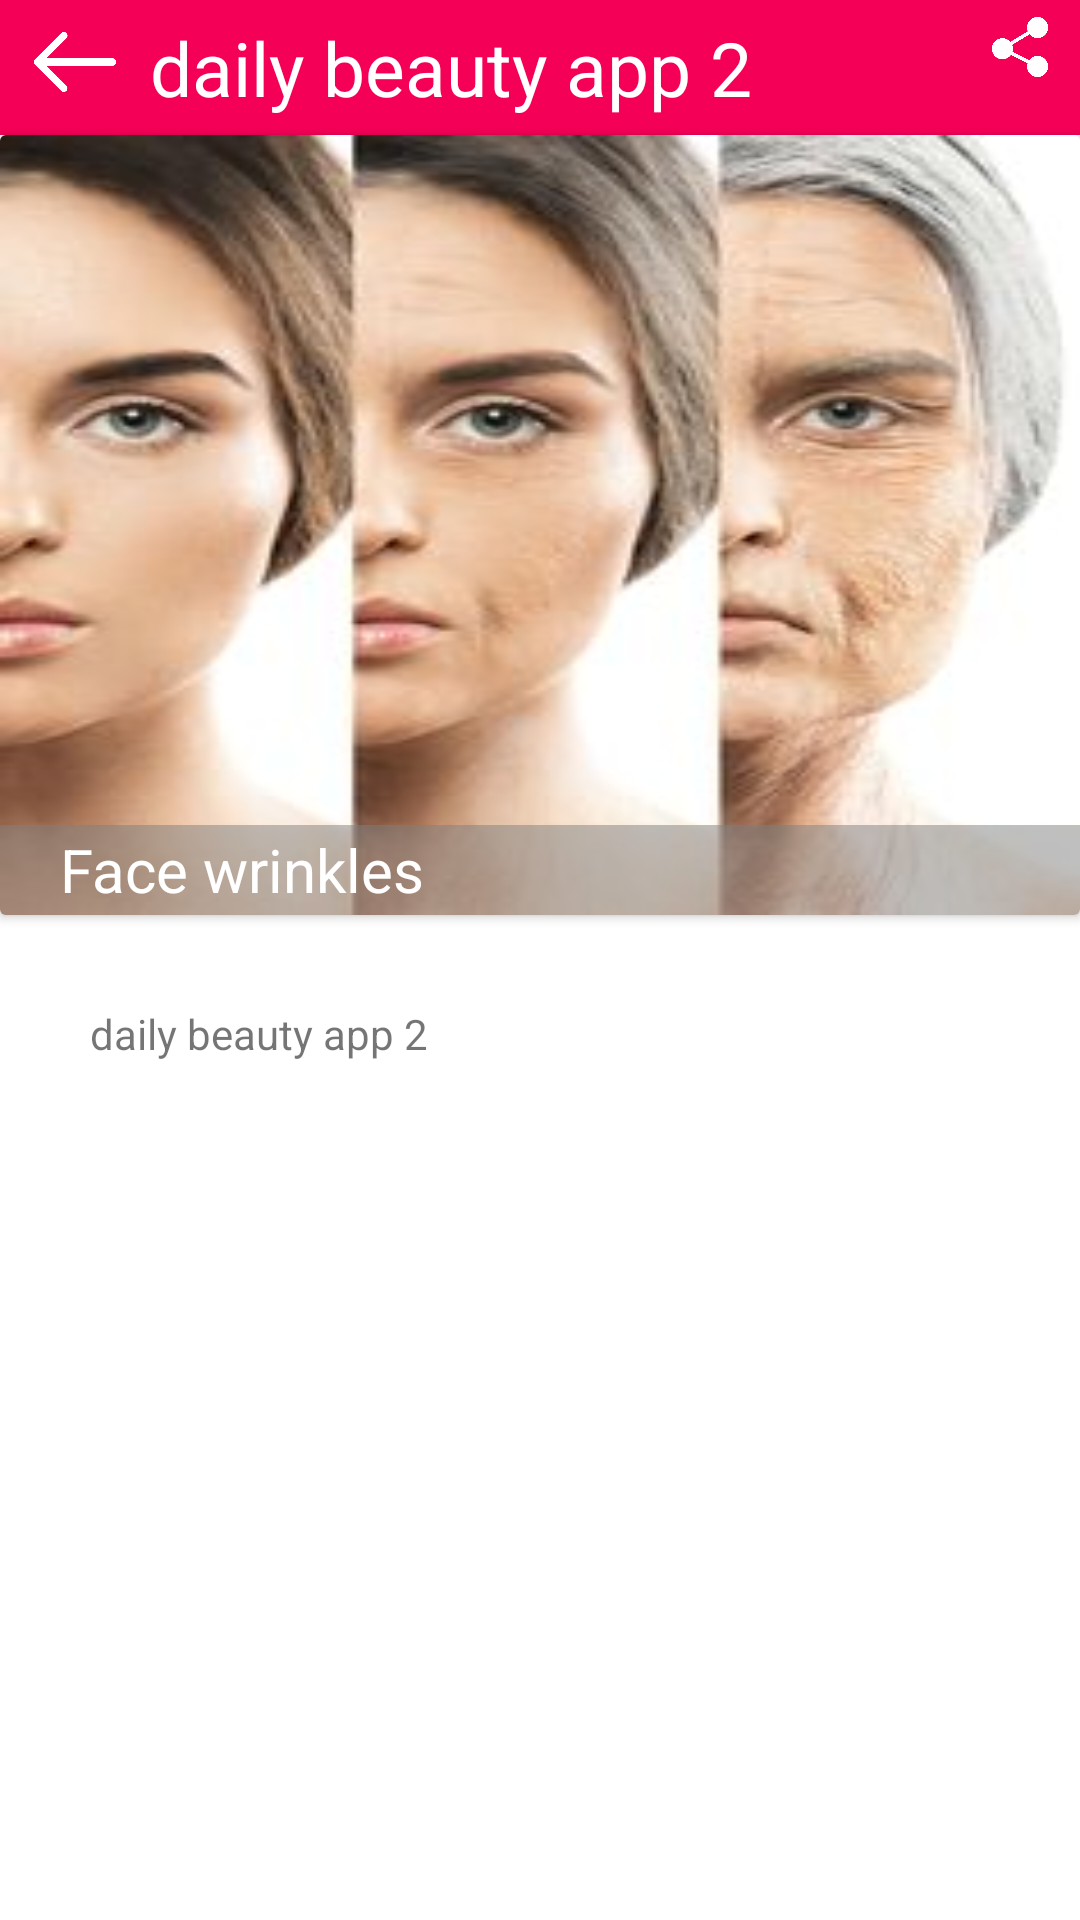

Produce the Android XML layout that renders to this screen, including the resource entries it uses.
<!-- AndroidManifest.xml: application theme Theme.DailyBeautyApp2 -->
<!-- res/layout/activity_description.xml -->
<?xml version="1.0" encoding="utf-8"?>
<RelativeLayout xmlns:android="http://schemas.android.com/apk/res/android"
    xmlns:app="http://schemas.android.com/apk/res-auto"
    xmlns:tools="http://schemas.android.com/tools"
    android:layout_width="match_parent"
    android:layout_height="match_parent"
    tools:context=".DescriptionActivity">


    <com.google.android.material.appbar.AppBarLayout
        android:paddingRight="10dp"
        android:paddingLeft="10dp"
        android:id="@+id/des_appbar"
        android:layout_width="match_parent"
        android:layout_height="45dp"
        android:layout_alignParentTop="true"
        android:background="@color/app_purple">

        <RelativeLayout
            android:layout_width="match_parent"
            android:layout_height="match_parent"
            android:layout_gravity="center_vertical"
            android:gravity="center_vertical">

            <ImageView
                android:id="@+id/des_img_back"
                android:layout_width="30dp"
                android:layout_height="30dp"
                android:layout_alignParentStart="true"
                android:layout_gravity="center"

                android:background="@drawable/back"
                android:backgroundTint="@color/white" />


            <TextView
                android:id="@+id/des_textView_appbar"
                android:layout_width="wrap_content"
                android:layout_height="wrap_content"
                android:layout_gravity="center_vertical"
                android:layout_marginLeft="10dp"
                android:layout_marginRight="20dp"
                android:layout_toRightOf="@id/des_img_back"
                android:gravity="center"
                android:text="@string/app_name"
                android:textColor="@color/white"
                android:textSize="25sp" />


            <ImageView
                android:id="@+id/des_share"
                android:layout_width="20dp"
                android:layout_height="20dp"
                android:layout_alignParentEnd="true"
                android:layout_gravity="center_vertical"

                android:background="@drawable/share"
                android:backgroundTint="@color/white" />


        </RelativeLayout>
    </com.google.android.material.appbar.AppBarLayout>

    <androidx.cardview.widget.CardView
        android:id="@+id/card_des"
        android:layout_width="wrap_content"
        android:layout_height="260dp"
        android:layout_below="@id/des_appbar">


        <RelativeLayout
            android:layout_width="match_parent"
            android:layout_height="match_parent">

            <ImageView
                android:id="@+id/des_img_eyes_rv"
                android:layout_width="match_parent"
                android:layout_height="match_parent"
                android:scaleType="fitXY"
                android:src="@drawable/face" />

            <TextView
                android:id="@+id/des_txt_eyes_rv"
                android:layout_width="match_parent"
                android:layout_height="30dp"
                android:layout_alignParentBottom="true"
                android:background="#80808080"
                android:gravity="center_vertical"
                android:paddingLeft="20dp"
                android:textSize="20dp"
                android:textColor="@color/white"
                android:text="Face wrinkles" />
        </RelativeLayout>

    </androidx.cardview.widget.CardView>

    <TextView
        android:id="@+id/description_text"
        android:layout_width="match_parent"
        android:layout_height="match_parent"
        android:layout_below="@id/card_des"
        android:padding="30dp"
        android:text="@string/app_name"
        android:textSize="14dp" />
</RelativeLayout>
<!-- resources referenced by this layout -->
<resources>
  <color name="app_purple">#F40057</color>
  <color name="white">#ffffff</color>
  <!-- drawable back: png bitmap (drawable, 4333 bytes) -->
  <!-- drawable face: jpg bitmap (drawable, 11104 bytes) -->
  <!-- drawable share: png bitmap (drawable, 30424 bytes) -->
  <string name="app_name">daily beauty app 2</string>
  <style name="Theme.DailyBeautyApp2" parent="Theme.MaterialComponents.DayNight.NoActionBar">
          
          <item name="colorPrimary">@color/purple_500</item>
          <item name="colorPrimaryVariant">@color/purple_700</item>
          <item name="colorOnPrimary">@color/white</item>
          
          <item name="colorSecondary">@color/teal_200</item>
          <item name="colorSecondaryVariant">@color/teal_700</item>
          <item name="colorOnSecondary">@color/black</item>
          
          <item name="android:statusBarColor" tools:targetApi="l">#D8105F</item>
          
      </style>
  <color name="purple_500">#FF6200EE</color>
  <color name="purple_700">#FF3700B3</color>
  <color name="teal_200">#FF03DAC5</color>
  <color name="teal_700">#FF018786</color>
  <color name="black">#FF000000</color>
</resources>
